Run: headless pygame with SDL's dummy video driver; simulated clock (each Clock.tick advances the game by its frame time, no real sleeping); random seed 0; keys injected as events and as key.get_pressed() state; mouse plan: one left click at the window centre at the start of phase 2, then a move to the lower-right quarter at the start of phase 3.
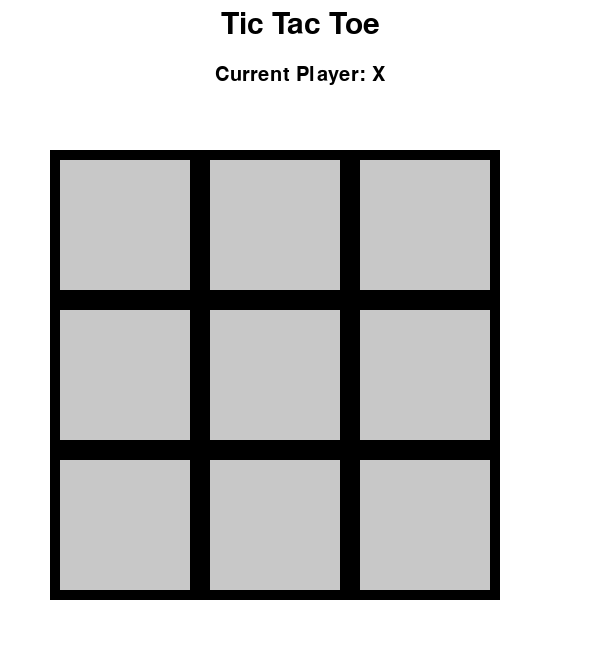
Frame 1 of 4 · flips 1–60 · no input
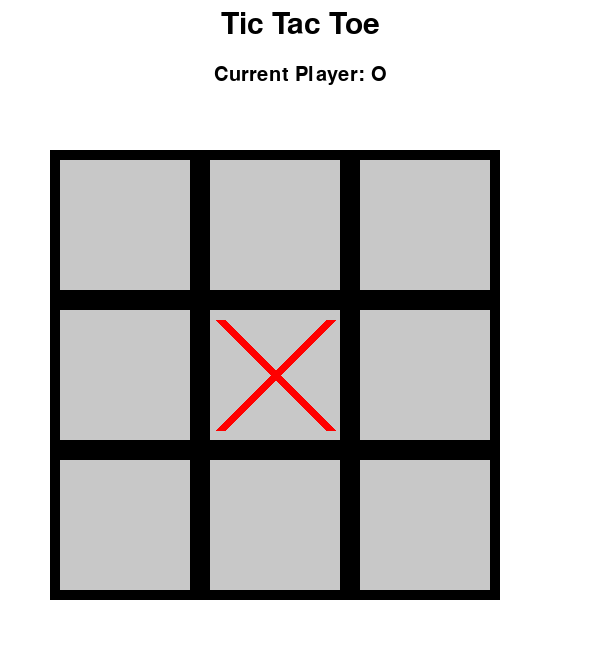
Frame 2 of 4 · flips 61–180 · clicked the window centre · tapped SPACE, RETURN · held RIGHT (→), D
Frame 3 of 4 · flips 181–300 · moved the mouse to the lower-right quarter · held DOWN (↓), S · screen unchanged from frame 2, image omitted
Frame 4 of 4 · flips 301–420 · held LEFT (←), A, UP (↑), W · screen unchanged from frame 3, image omitted

The pygame program that drew these frames:


import sys
import pygame

# Initialize Pygame
pygame.init()

# Screen settings
WIDTH, HEIGHT = 600, 650
BOARD_SIZE = 3
CELL_SIZE = 150
LINE_WIDTH = 10
MARGIN = 50

# Players
PLAYER_X = 'X'
PLAYER_O = 'O'
EMPTY = '_'

# Colors
WHITE = (255, 255, 255)
BLACK = (0, 0, 0)
RED = (255, 0, 0)
BLUE = (0, 0, 255)
GREEN = (0, 128, 0)
GRAY = (200, 200, 200)

# Create game window
screen = pygame.display.set_mode((WIDTH, HEIGHT))
pygame.display.set_caption("Tic Tac Toe")

# Fonts
font = pygame.font.SysFont('Arial', 30)
title_font = pygame.font.SysFont('Arial', 45)

# Game variables
board = [
    [EMPTY for _ in range(BOARD_SIZE)]
    for _ in range(BOARD_SIZE)
]

current_player = PLAYER_X
game_over = False
winner = None


# Reset the game
def reset_game():
    global board, current_player, game_over, winner

    board = [
        [EMPTY for _ in range(BOARD_SIZE)]
        for _ in range(BOARD_SIZE)
    ]

    current_player = PLAYER_X
    game_over = False
    winner = None


# Check winner or draw
def check_winner():
    global game_over, winner

    # Check rows
    for i in range(BOARD_SIZE):
        if (
            board[i][0] == board[i][1] == board[i][2]
            and board[i][0] != EMPTY
        ):
            winner = board[i][0]
            game_over = True
            return

    # Check columns
    for i in range(BOARD_SIZE):
        if (
            board[0][i] == board[1][i] == board[2][i]
            and board[0][i] != EMPTY
        ):
            winner = board[0][i]
            game_over = True
            return

    # Check main diagonal
    if (
        board[0][0] == board[1][1] == board[2][2]
        and board[0][0] != EMPTY
    ):
        winner = board[0][0]
        game_over = True
        return

    # Check other diagonal
    if (
        board[0][2] == board[1][1] == board[2][0]
        and board[0][2] != EMPTY
    ):
        winner = board[0][2]
        game_over = True
        return

    # Check draw
    if all(
        board[row][col] != EMPTY
        for row in range(BOARD_SIZE)
        for col in range(BOARD_SIZE)
    ):
        game_over = True


# Draw the board and game information
def draw_board():
    screen.fill(WHITE)

    # Game title
    title = title_font.render("Tic Tac Toe", True, BLACK)
    screen.blit(
        title,
        (WIDTH // 2 - title.get_width() // 2, 10)
    )

    # Current player
    if not game_over:
        player_text = font.render(
            f"Current Player: {current_player}", True, BLACK
        )
        screen.blit(
            player_text,
            (WIDTH // 2 - player_text.get_width() // 2, 65)
        )

    # Draw cells and player symbols
    for row in range(BOARD_SIZE):
        for col in range(BOARD_SIZE):

            rect = pygame.Rect(
                MARGIN + col * CELL_SIZE,
                MARGIN + row * CELL_SIZE + 100,
                CELL_SIZE,
                CELL_SIZE
            )

            pygame.draw.rect(screen, GRAY, rect)
            pygame.draw.rect(screen, BLACK, rect, LINE_WIDTH)

            if board[row][col] == PLAYER_X:

                # Draw X
                pygame.draw.line(
                    screen, RED,
                    (rect.left + 20, rect.top + 20),
                    (rect.right - 20, rect.bottom - 20),
                    LINE_WIDTH
                )

                pygame.draw.line(
                    screen, RED,
                    (rect.right - 20, rect.top + 20),
                    (rect.left + 20, rect.bottom - 20),
                    LINE_WIDTH
                )

            elif board[row][col] == PLAYER_O:

                # Draw O
                pygame.draw.circle(
                    screen,
                    BLUE,
                    rect.center,
                    CELL_SIZE // 2 - 20,
                    LINE_WIDTH
                )

    # Display result and restart button
    if game_over:

        if winner:
            message = f"Player {winner} wins!"
            color = GREEN
        else:
            message = "It's a draw!"
            color = BLACK

        result_text = font.render(message, True, color)

        screen.blit(
            result_text,
            (
                WIDTH // 2 - result_text.get_width() // 2,
                HEIGHT - 115
            )
        )

        restart_rect = pygame.Rect(
            WIDTH // 2 - 100,
            HEIGHT - 65,
            200,
            45
        )

        pygame.draw.rect(screen, GREEN, restart_rect)
        pygame.draw.rect(screen, BLACK, restart_rect, 2)

        restart_text = font.render(
            "Play Again", True, WHITE
        )

        screen.blit(
            restart_text,
            restart_text.get_rect(center=restart_rect.center)
        )

        return restart_rect

    return None


# Main game loop
clock = pygame.time.Clock()
restart_button = None
running = True

while running:

    for event in pygame.event.get():

        # Close game window
        if event.type == pygame.QUIT:
            running = False

        # Handle mouse clicks
        elif event.type == pygame.MOUSEBUTTONDOWN:

            if event.button == 1:
                x, y = event.pos

                # Restart game
                if (
                    game_over
                    and restart_button is not None
                    and restart_button.collidepoint(x, y)
                ):
                    reset_game()
                    restart_button = None
                    continue

                # Place X or O
                if not game_over:

                    col = (x - MARGIN) // CELL_SIZE
                    row = (y - MARGIN - 100) // CELL_SIZE

                    if (
                        0 <= row < BOARD_SIZE
                        and 0 <= col < BOARD_SIZE
                        and board[row][col] == EMPTY
                    ):

                        board[row][col] = current_player

                        check_winner()

                        # Switch player
                        if not game_over:
                            if current_player == PLAYER_X:
                                current_player = PLAYER_O
                            else:
                                current_player = PLAYER_X

    # Draw everything
    restart_button = draw_board()

    pygame.display.flip()
    clock.tick(60)

# Quit Pygame
pygame.quit()
sys.exit()
 
